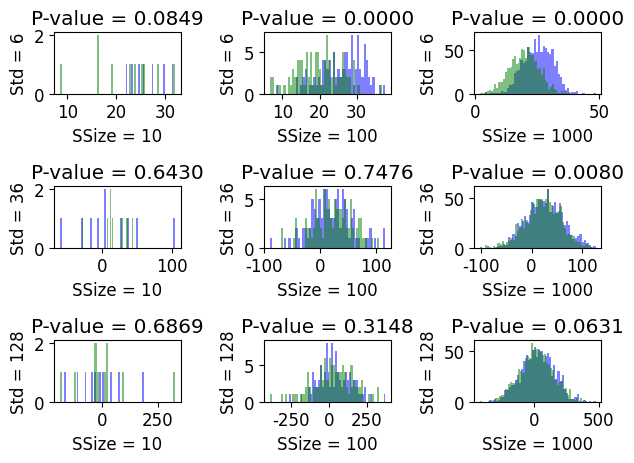
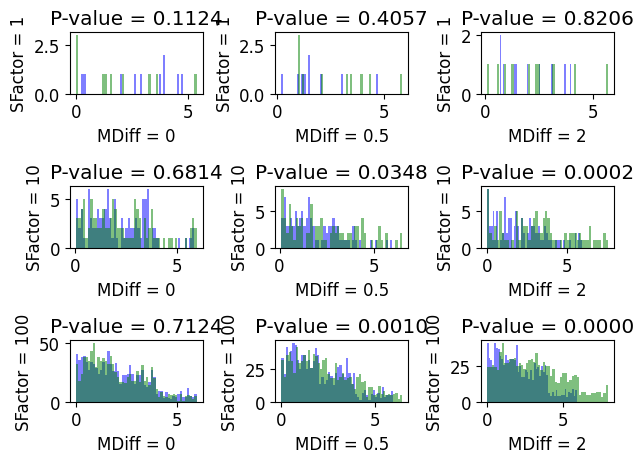

Reproduce these figures in Python, in order.
import numpy as np
import scipy.stats
import matplotlib.pyplot as plt

# Some font settings
font = {'family' : 'Arial',
        'weight' : 'normal',
        'size'   : 12}
plt.rc('font', **font)

# Go through several standard deviations and sample sizes
all_std = [6, 36, 128]
all_ssize = [10, 100, 1000]
mdiff = 5
stnum = 25

f, axarr = plt.subplots(len(all_std), len(all_ssize))

for i, std in enumerate(all_std):
    for j, ssize in enumerate(all_ssize):
        data1 = np.random.normal(loc=stnum, scale=std, size=ssize)
        data2 = np.random.normal(loc=stnum-mdiff, scale=std, size=ssize)
        test_res = scipy.stats.ttest_ind(data1, data2)
        axarr[i, j].hist(data1, color='blue', bins=50, alpha=0.5)
        axarr[i, j].hist(data2, color='green', bins=50, alpha=0.5)
        axarr[i, j].set_title('P-value = {0:.4f}'.format(test_res[1]))
        axarr[i, j].set_ylabel('Std = '+str(std))
        axarr[i, j].set_xlabel('SSize = '+str(ssize))

plt.tight_layout()
plt.show()

# Ranksums test for non-normal data
all_num = [1, 10, 100]
all_diff = [0, 0.5, 2]

f, axarr = plt.subplots(len(all_num), len(all_diff))
for i, num in enumerate(all_num):
    for j, diff in enumerate(all_diff):
        data1 = np.concatenate((np.random.rand(5*num)*4, np.random.rand(2*num)*2, np.random.rand(3*num)*6))
        data2 = np.concatenate((np.random.rand(5*num)*(4+diff), np.random.rand(2*num)*(2+diff), np.random.rand(3*num)*(6+diff)))
        test_res = scipy.stats.ranksums(data1, data2)
        axarr[i, j].hist(data1, color='blue', bins=50, alpha=0.5)
        axarr[i, j].hist(data2, color='green', bins=50, alpha=0.5)
        axarr[i, j].set_title('P-value = {0:.4f}'.format(test_res[1]))
        axarr[i, j].set_ylabel('SFactor = '+str(num))
        axarr[i, j].set_xlabel('MDiff = '+str(diff))

plt.tight_layout()
plt.show()
